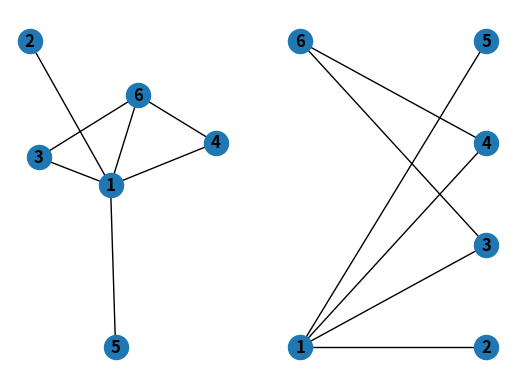

Here is the Python script that generated this plot:
import networkx as nx 
import networkx.drawing
import matplotlib.pyplot as plt 

# if you use G = nx.complete_graph() for testing please remove until line 13

# G= nx.Graph() 

# v, e = map(int, input("Enter v and e(space seperated):").split())
# G.add_nodes_from(list(range(1,v+1)))

# for _ in range(e):
#     G.add_edge(*tuple(map(int,input("input edged(space separated):").split())))

# G= nx.complete_graph(20)
G = nx.Graph()
G.add_edges_from([(1,6),(1,3),(1,4),(1,5),(1,2),(6,3),(6,4)])

v = G.number_of_nodes()
degree = G.degree

max_degree = max(degree, key= lambda i:i[1])[0]

left_subgraph = [ n for n in list(G.nodes()) if n != max_degree ]
right_subgraph= [ n for n in list(G.nodes()) if n == max_degree ]

for i in left_subgraph:
    locale_degree = len([n for n in G.neighbors(i) if n in  left_subgraph])
    foreign_degree= len([n for n in G.neighbors(i) if n in right_subgraph])
    if  locale_degree > foreign_degree :
        left_subgraph.remove(i)
        right_subgraph.append(i)

plt.subplot(121)
nx.draw(G, with_labels=True, font_weight='bold')

G.remove_edges_from([e for e in G.edges() if e[0] in  left_subgraph and e[1] in  left_subgraph])
G.remove_edges_from([e for e in G.edges() if e[0] in right_subgraph and e[1] in right_subgraph])

top = nx.bipartite.sets(G)[0]
pos = nx.bipartite_layout(G, top)

plt.subplot(122)
nx.draw(G,pos, with_labels=True, font_weight='bold')
plt.show()
